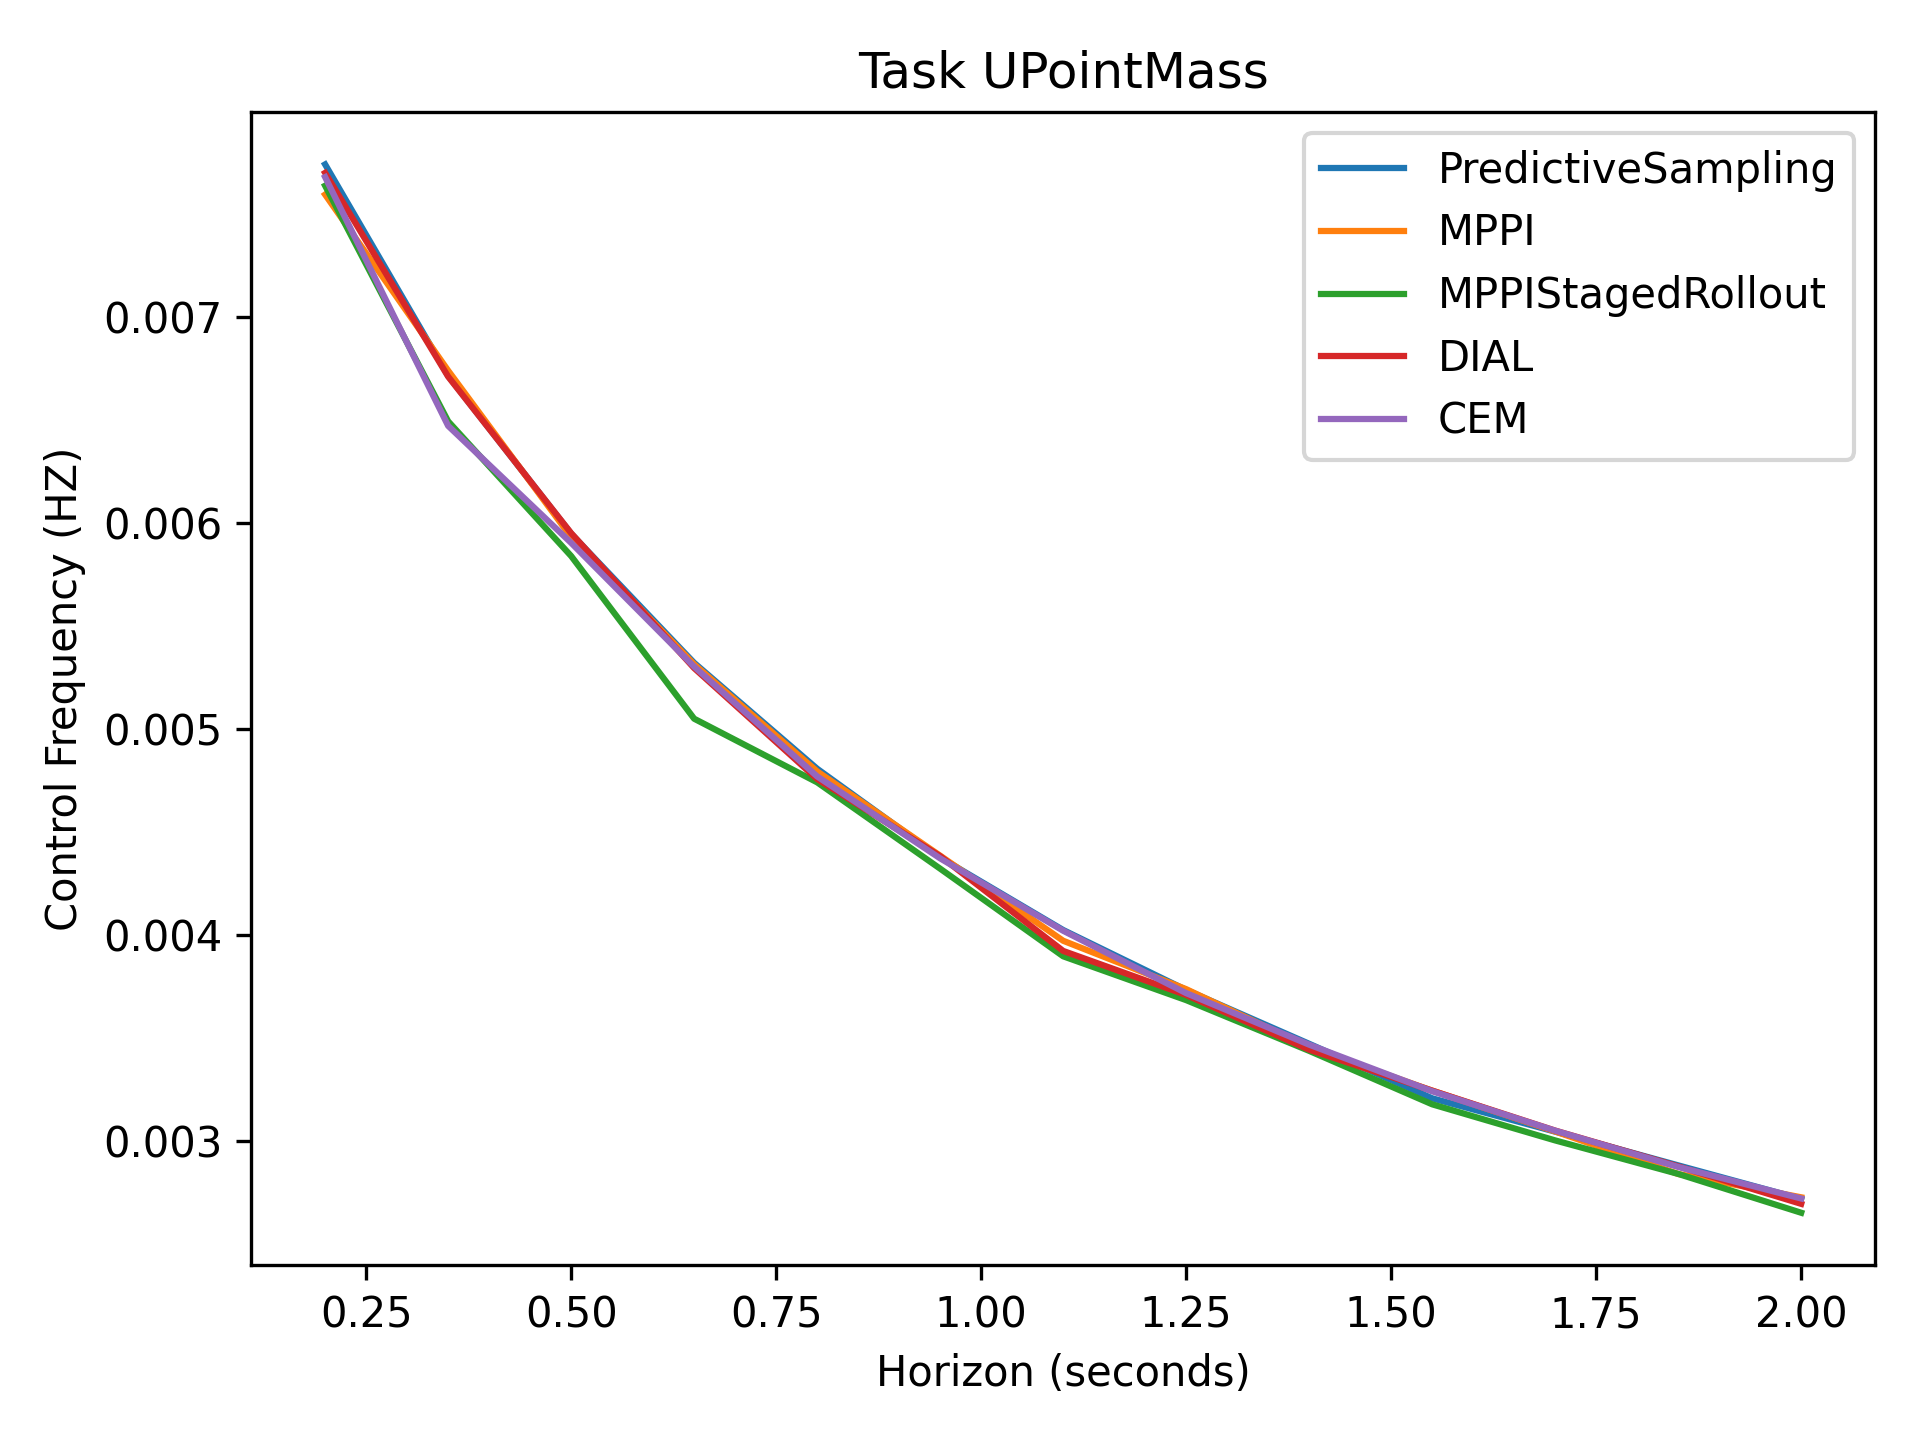

Values plotted in this chart, from the file beside it:
7.74e-03, 6.71e-03, 5.95e-03, 5.32e-03, 4.81e-03, 4.38e-03, 4.02e-03, 3.73e-03, 3.47e-03, 3.21e-03, 3.05e-03, 2.88e-03, 2.72e-03
7.59e-03, 6.74e-03, 5.93e-03, 5.31e-03, 4.79e-03, 4.39e-03, 3.97e-03, 3.74e-03, 3.46e-03, 3.24e-03, 3.05e-03, 2.84e-03, 2.73e-03
7.64e-03, 6.49e-03, 5.84e-03, 5.05e-03, 4.74e-03, 4.32e-03, 3.90e-03, 3.68e-03, 3.44e-03, 3.18e-03, 3.00e-03, 2.84e-03, 2.65e-03
7.70e-03, 6.71e-03, 5.95e-03, 5.30e-03, 4.76e-03, 4.38e-03, 3.92e-03, 3.71e-03, 3.44e-03, 3.24e-03, 3.05e-03, 2.88e-03, 2.69e-03
7.68e-03, 6.47e-03, 5.90e-03, 5.30e-03, 4.77e-03, 4.37e-03, 4.02e-03, 3.72e-03, 3.47e-03, 3.24e-03, 3.05e-03, 2.87e-03, 2.72e-03
